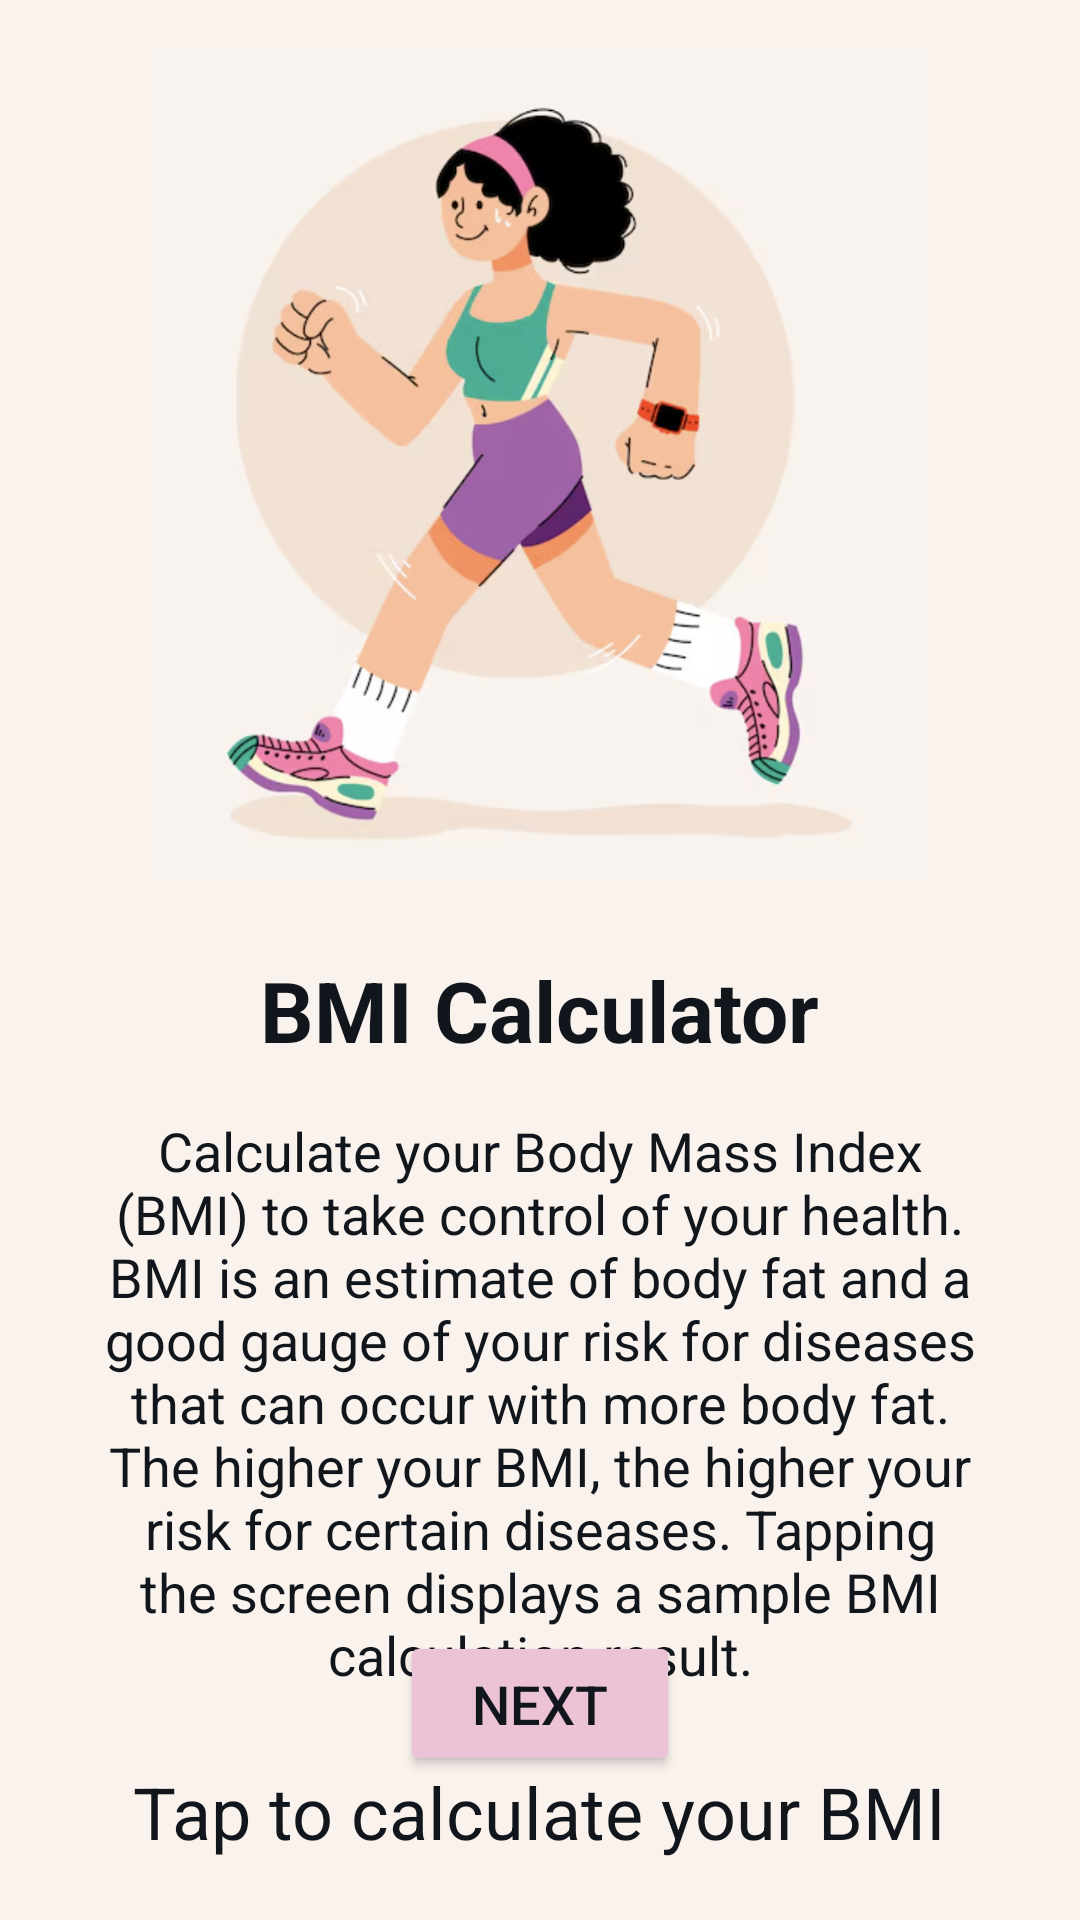

Produce the Android XML layout that renders to this screen, including the resource entries it uses.
<!-- AndroidManifest.xml: application theme Theme.FitPulse -->
<!-- res/layout/inapptut_screen4.xml -->
<?xml version="1.0" encoding="utf-8"?>
<RelativeLayout xmlns:android="http://schemas.android.com/apk/res/android"
    android:layout_width="match_parent"
    android:layout_height="match_parent"
    android:padding="16dp"
    android:background="#faf2ed">

    <ImageView
        android:id="@+id/bmiCalculatorImage"
        android:layout_width="366dp"
        android:layout_height="278dp"
        android:layout_centerHorizontal="true"
        android:adjustViewBounds="true"
        android:contentDescription="@string/bmi_calculator_illustration"
        android:scaleType="fitCenter"
        android:src="@drawable/womenrunning"/>

    <TextView
        android:id="@+id/bmiCalculatorTitle"
        android:layout_width="wrap_content"
        android:layout_height="wrap_content"
        android:layout_below="@id/bmiCalculatorImage"
        android:layout_centerHorizontal="true"
        android:text="@string/bmi_calculator"
        android:textSize="28sp"
        android:textStyle="bold"
        android:textColor="#11161C"
        android:layout_marginTop="24dp"/>

    <TextView
        android:id="@+id/bmiCalculatorDescription"
        android:layout_width="wrap_content"
        android:layout_height="wrap_content"
        android:layout_below="@id/bmiCalculatorTitle"
        android:layout_centerHorizontal="true"
        android:text="@string/bmi_calculator_description"
        android:textSize="18sp"
        android:textColor="#11161C"
        android:gravity="center"
        android:layout_marginTop="16dp"
        android:layout_marginStart="16dp"
        android:layout_marginEnd="16dp"/>

    <TextView
        android:id="@+id/bmiCalculatorDemo"
        android:layout_width="wrap_content"
        android:layout_height="wrap_content"
        android:layout_below="@id/bmiCalculatorDescription"
        android:layout_centerHorizontal="true"
        android:text="@string/bmi_calculator_demo"
        android:textSize="24sp"
        android:textColor="#11161C"
        android:layout_marginTop="24dp"/>
    <Button
        android:id="@+id/nextButton"
        android:layout_width="wrap_content"
        android:layout_height="wrap_content"
        android:layout_alignParentBottom="true"
        android:layout_centerHorizontal="true"
        android:text="@string/next"
        android:textSize="18sp"
        android:layout_marginBottom="32dp"
        android:paddingStart="24dp"
        android:paddingEnd="24dp"
        android:paddingTop="12dp"
        android:paddingBottom="12dp"
        android:backgroundTint="#ecc3d6"
        android:textColor="#11161C"/>
</RelativeLayout>
<!-- resources referenced by this layout -->
<resources>
  <!-- drawable womenrunning: png bitmap (drawable, 428017 bytes) -->
  <string name="bmi_calculator">BMI Calculator</string>
  <string name="bmi_calculator_demo">Tap to calculate your BMI</string>
  <string name="bmi_calculator_description">Calculate your Body Mass Index (BMI) to take control of your health. BMI is an estimate of body fat and a good gauge of your risk for diseases that can occur with more body fat. The higher your BMI, the higher your risk for certain diseases. Tapping the screen displays a sample BMI calculation result.</string>
  <string name="bmi_calculator_illustration">BMI calculator illustration</string>
  <string name="next">Next</string>
  <style name="Theme.FitPulse" parent="Theme.MaterialComponents.DayNight.DarkActionBar">
          
          <item name="colorPrimary">@color/purple_500</item>
          <item name="colorPrimaryVariant">@color/purple_700</item>
          <item name="colorOnPrimary">@color/white</item>
          
          <item name="colorSecondary">@color/teal_200</item>
          <item name="colorSecondaryVariant">@color/teal_700</item>
          <item name="colorOnSecondary">@color/black</item>
          
          <item name="android:statusBarColor">?attr/colorPrimaryVariant</item>
          
      </style>
  <color name="purple_500">#FF6200</color>
  <color name="purple_700">#FF3700</color>
  <color name="white">#FFFFFF</color>
  <color name="teal_200">#FF03DA</color>
  <color name="teal_700">#FF0187</color>
  <color name="black">#FF0000</color>
</resources>
